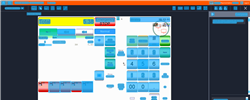
Task: Trigger Based Attended Automation
Workflow: NAMOS_SG_BuyDrystock_ArticleNumber

Step 1: Computer Vision in window 'Web Rep Console*' (msedge.exe)

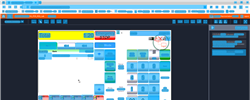
Step 2: CV refresh

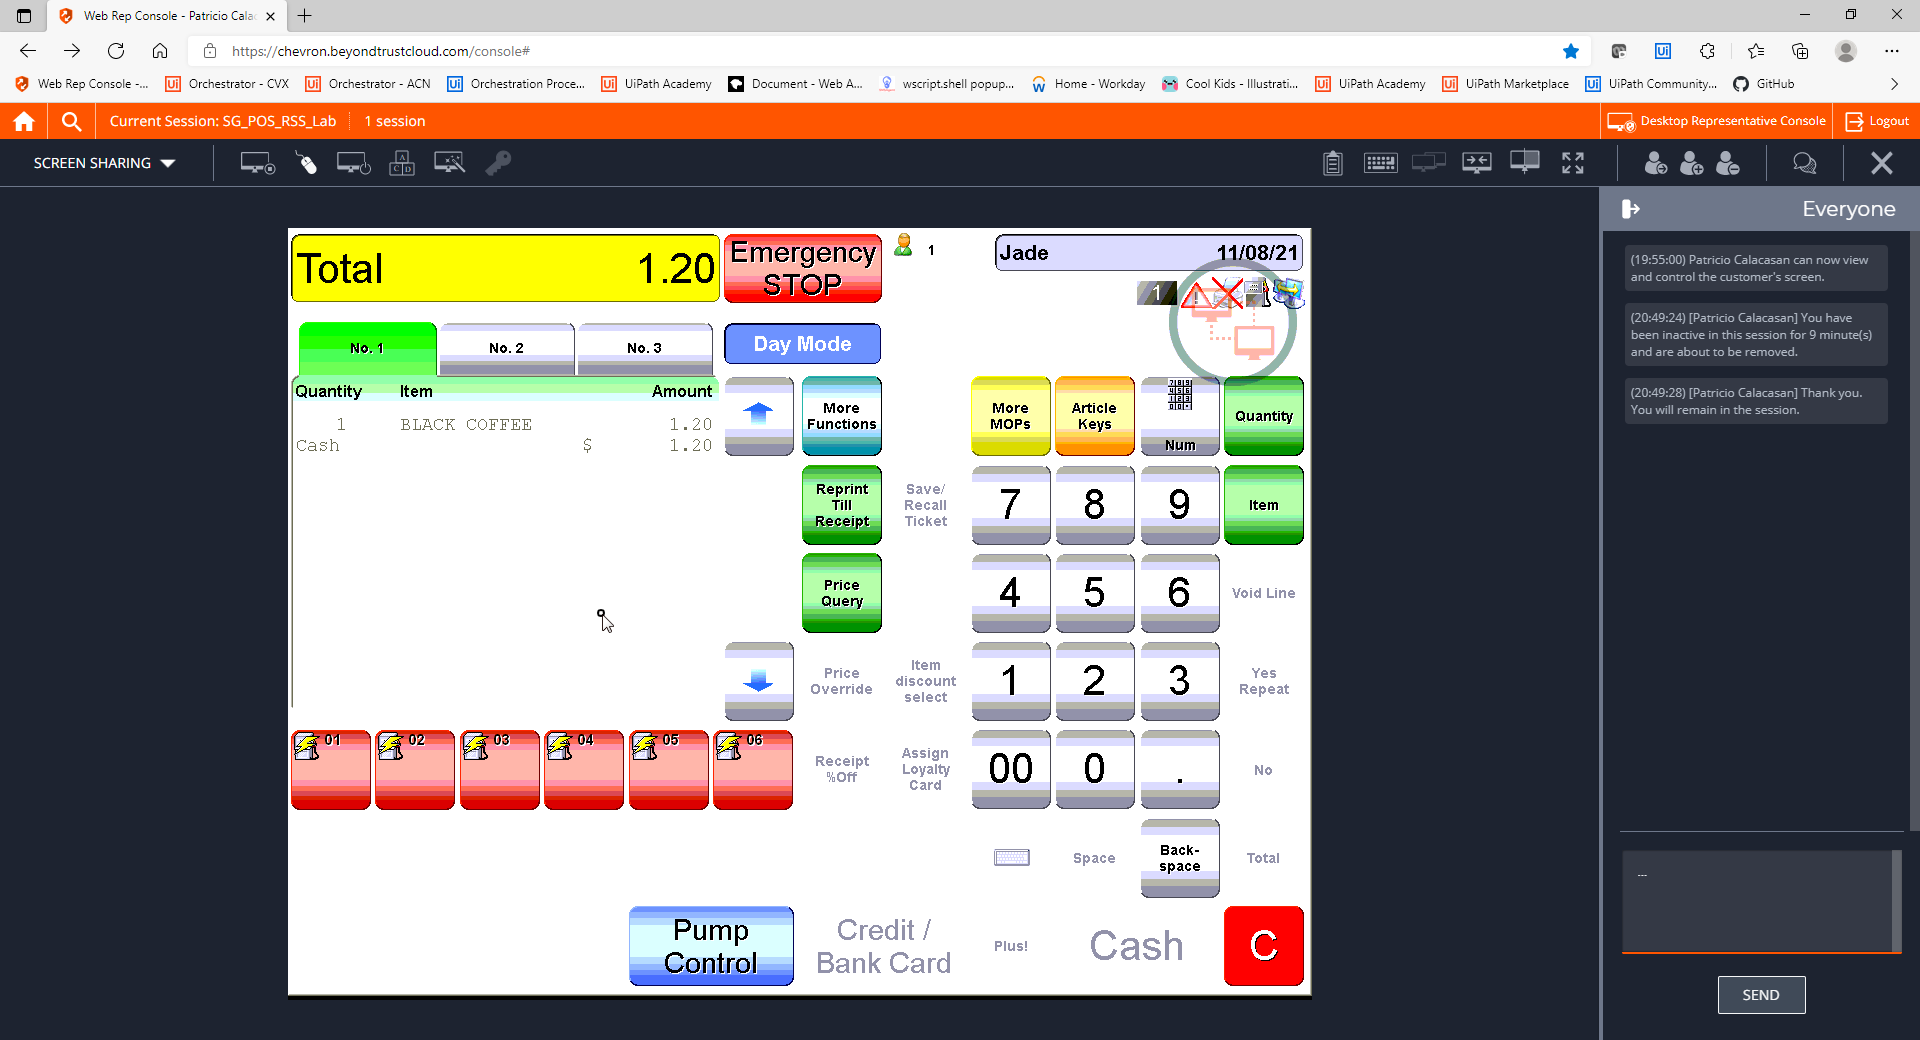
Step 3: CVCache

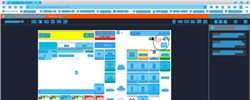
Step 4: CV refresh

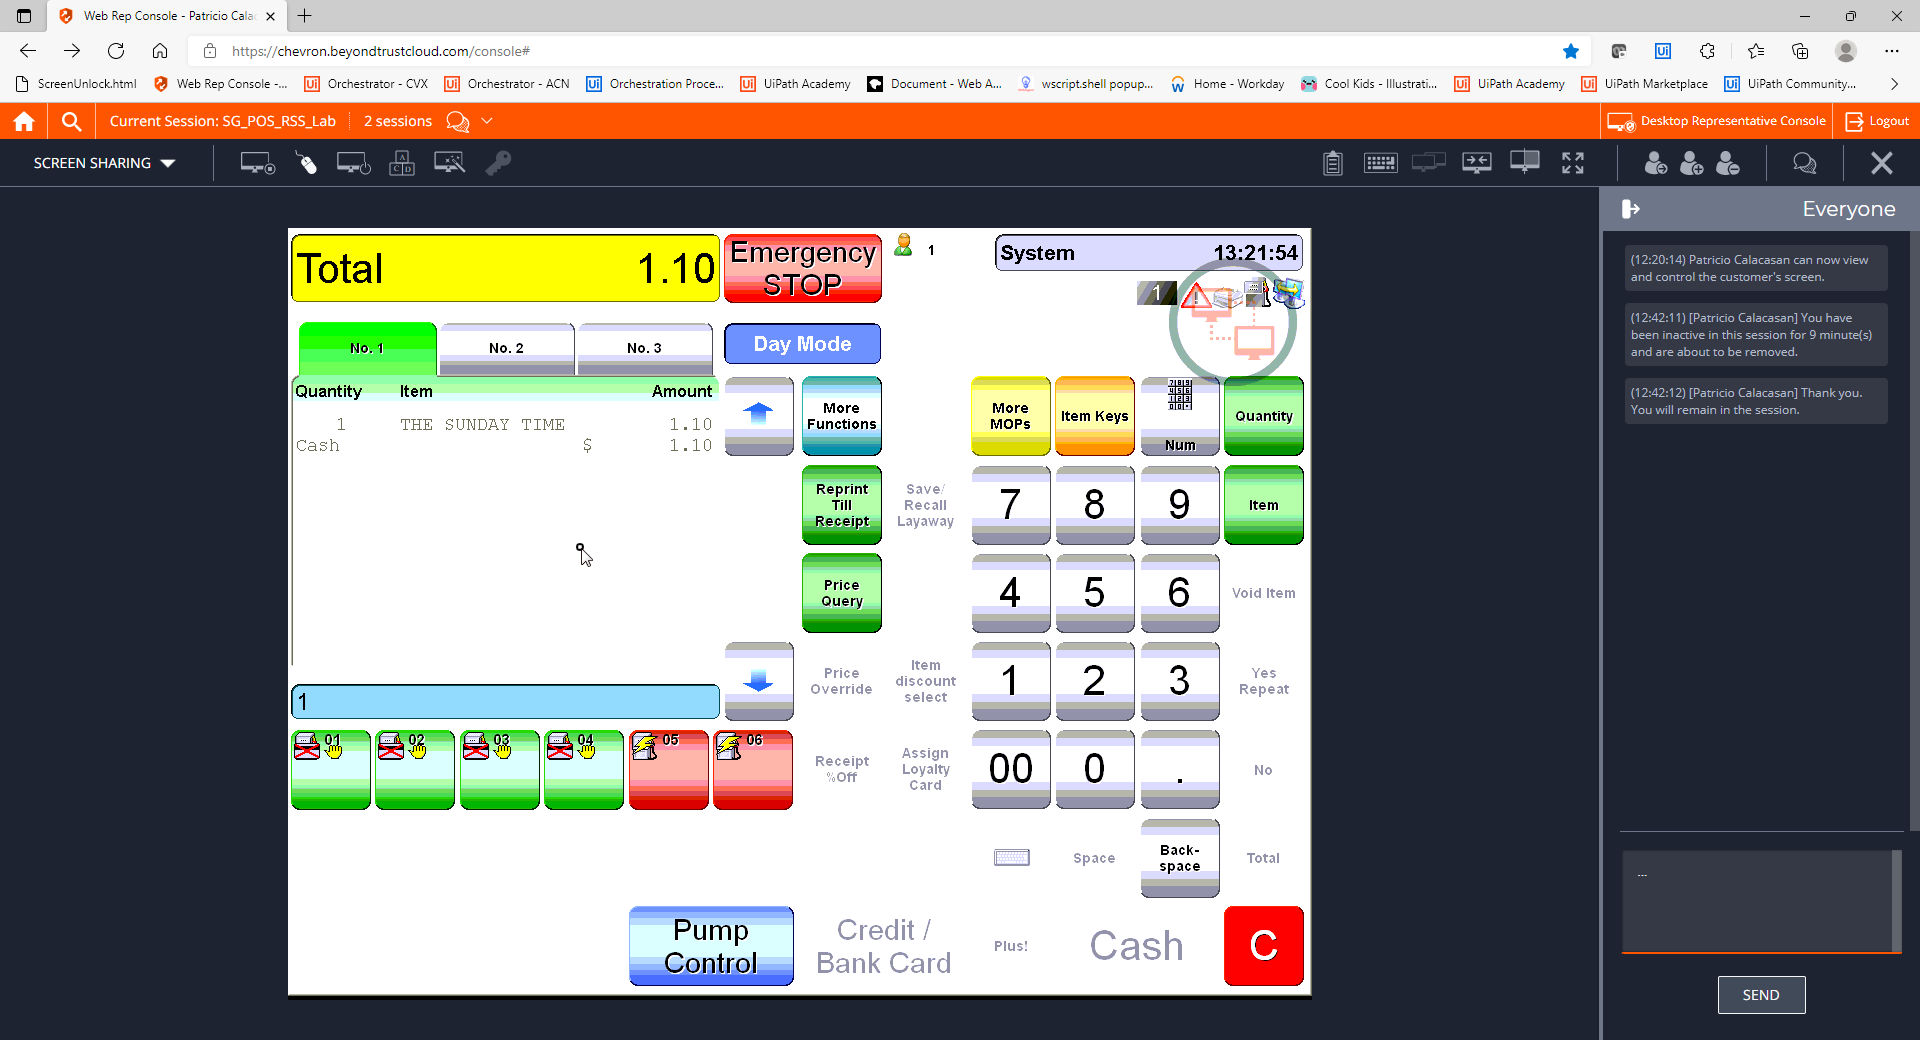
Step 5: CVCache

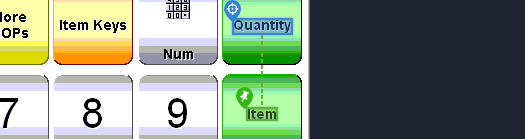
Step 6 [try]: CV Click - Text

Step 7: CvDescriptor (same screen as step 6)

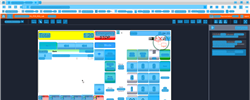
Step 8: CVRefresh

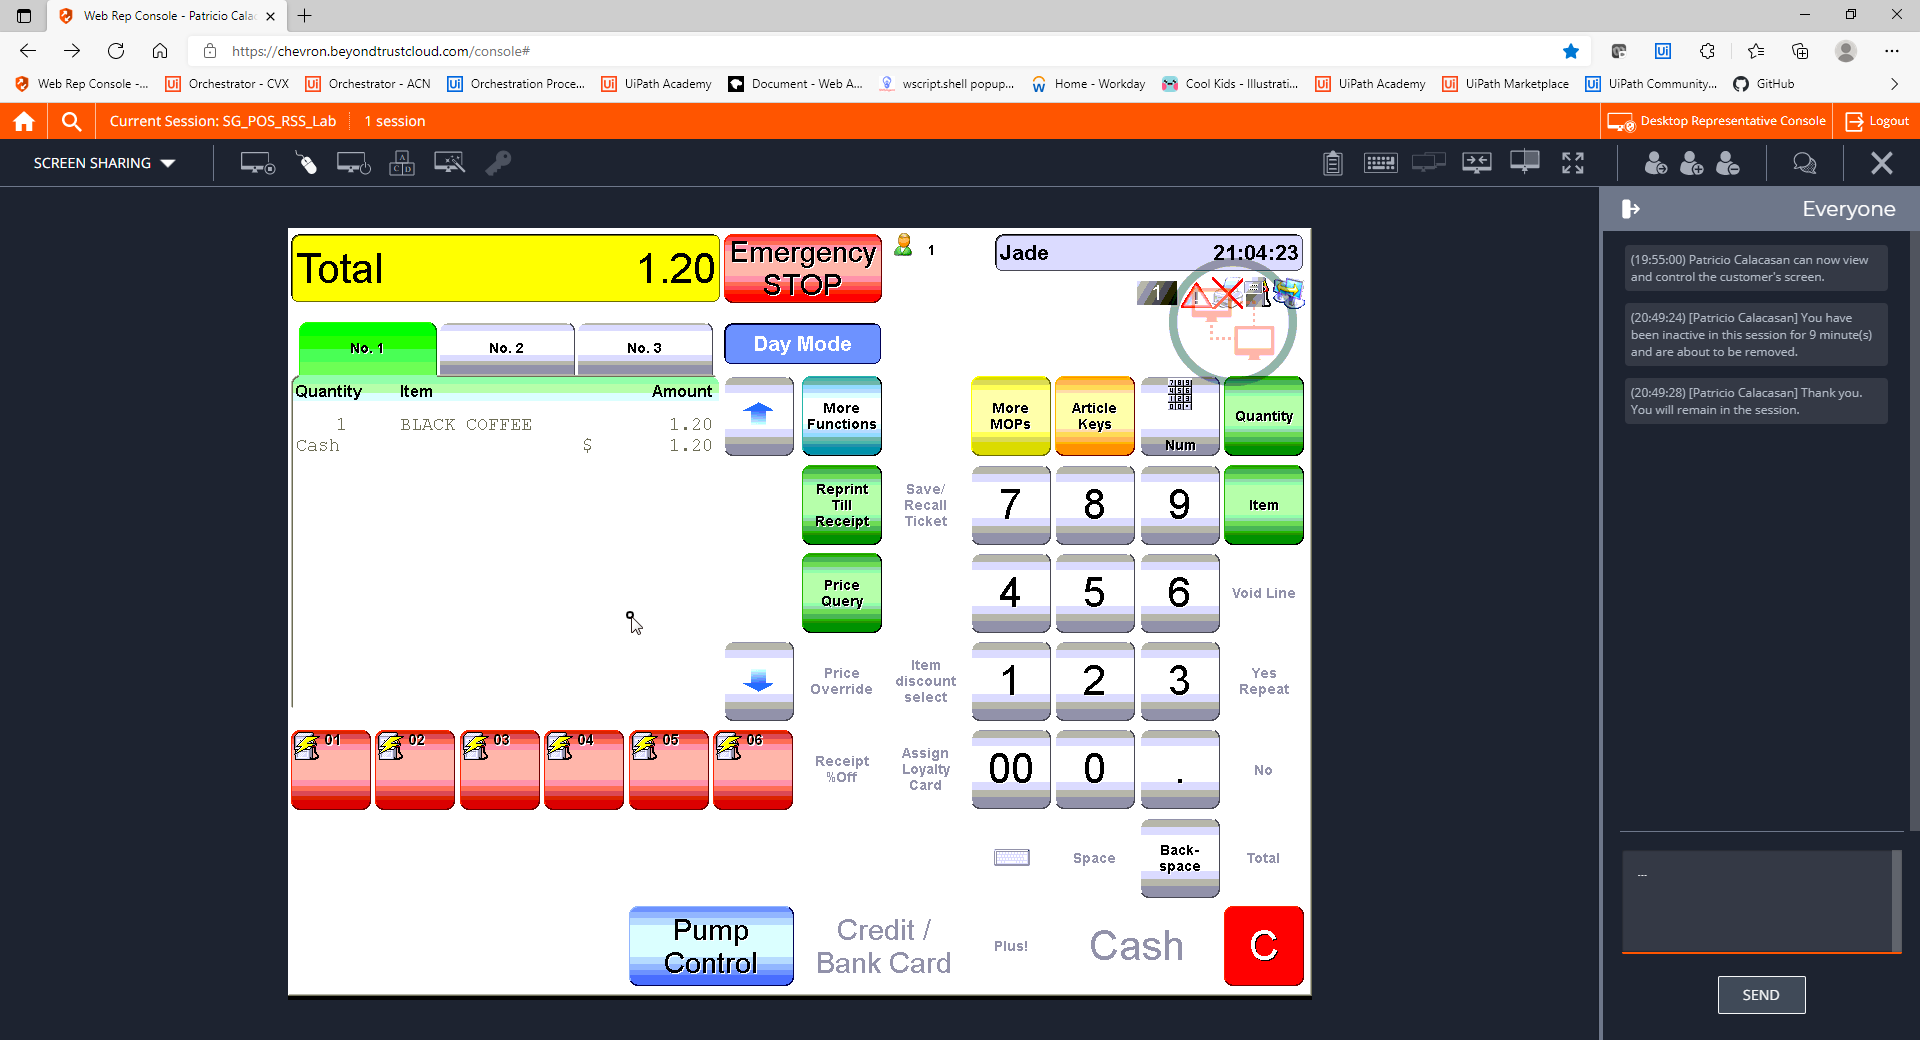
Step 9: CVCache

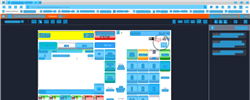
Step 10: CVRefresh

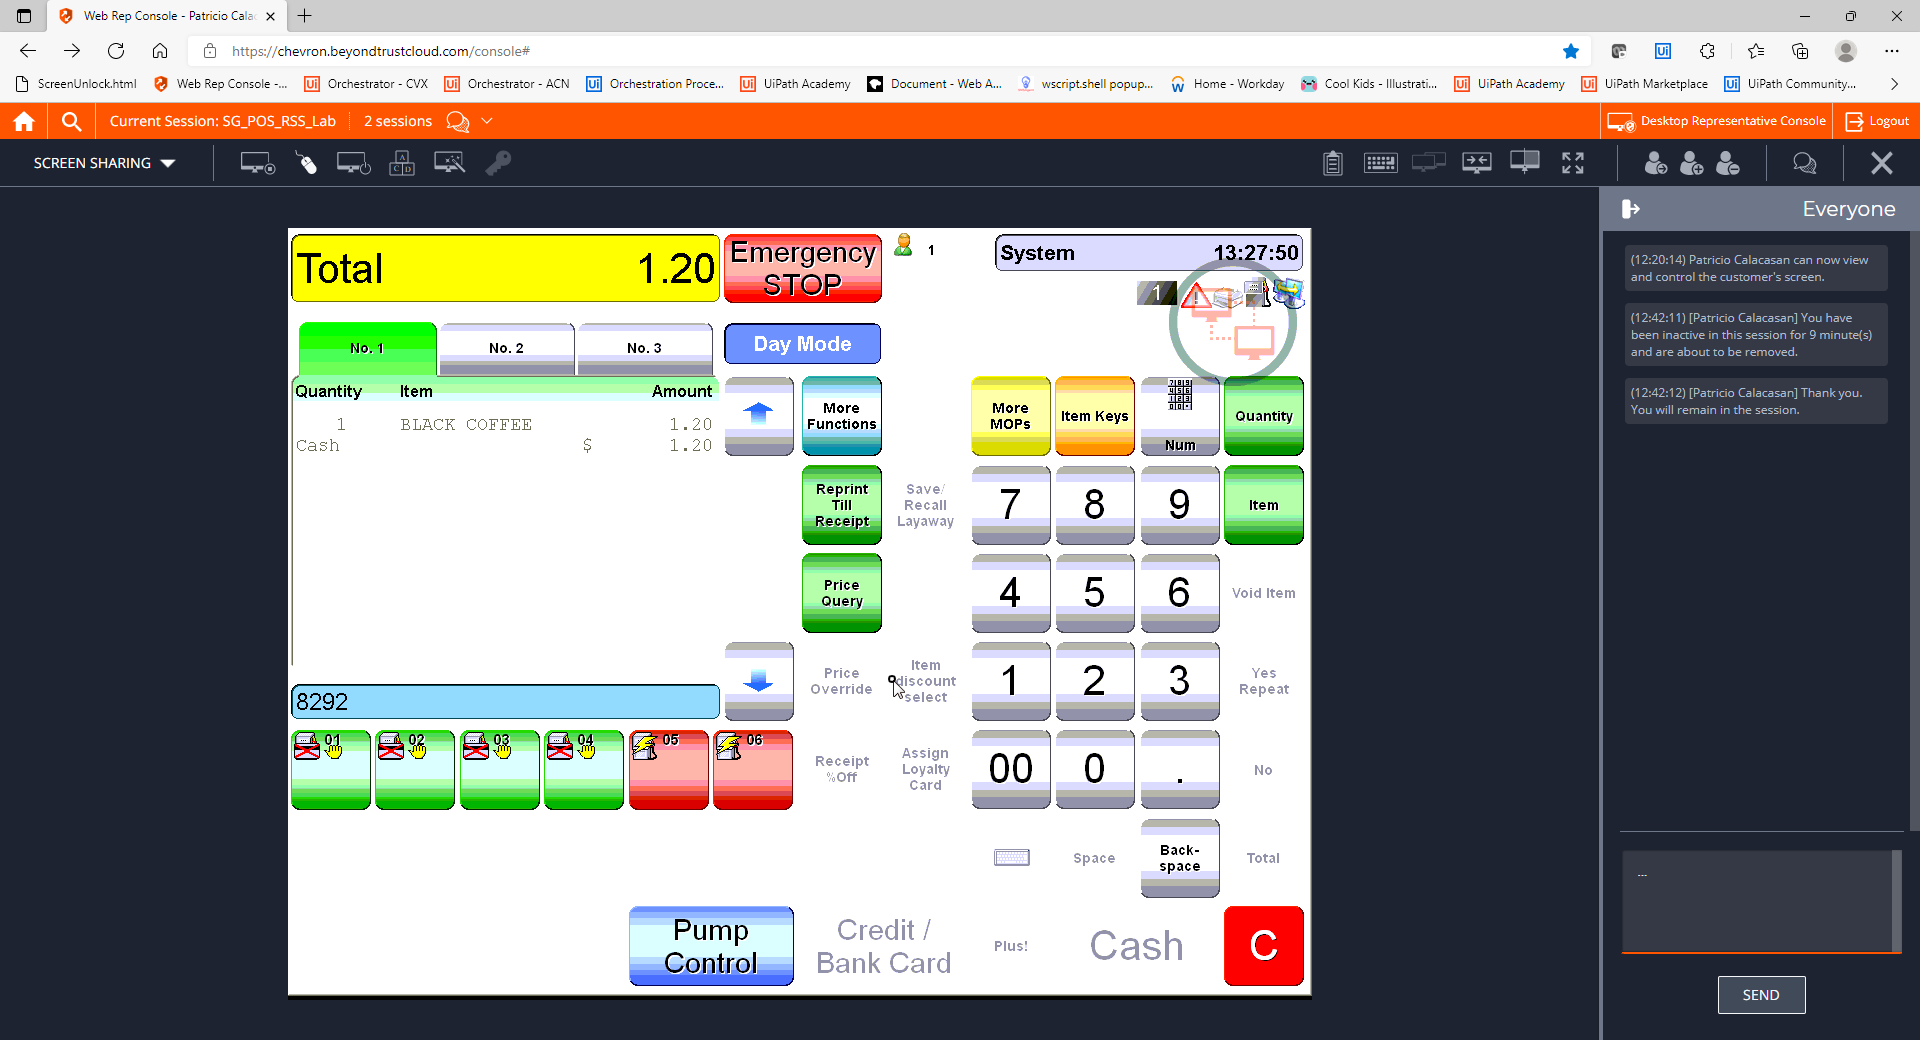
Step 11: CVCache

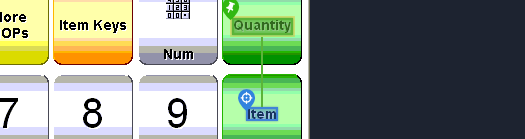
Step 12 [try]: CV Click - Text

Step 13: CvDescriptor (same screen as step 12)

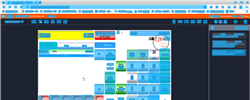
Step 14: CV refresh

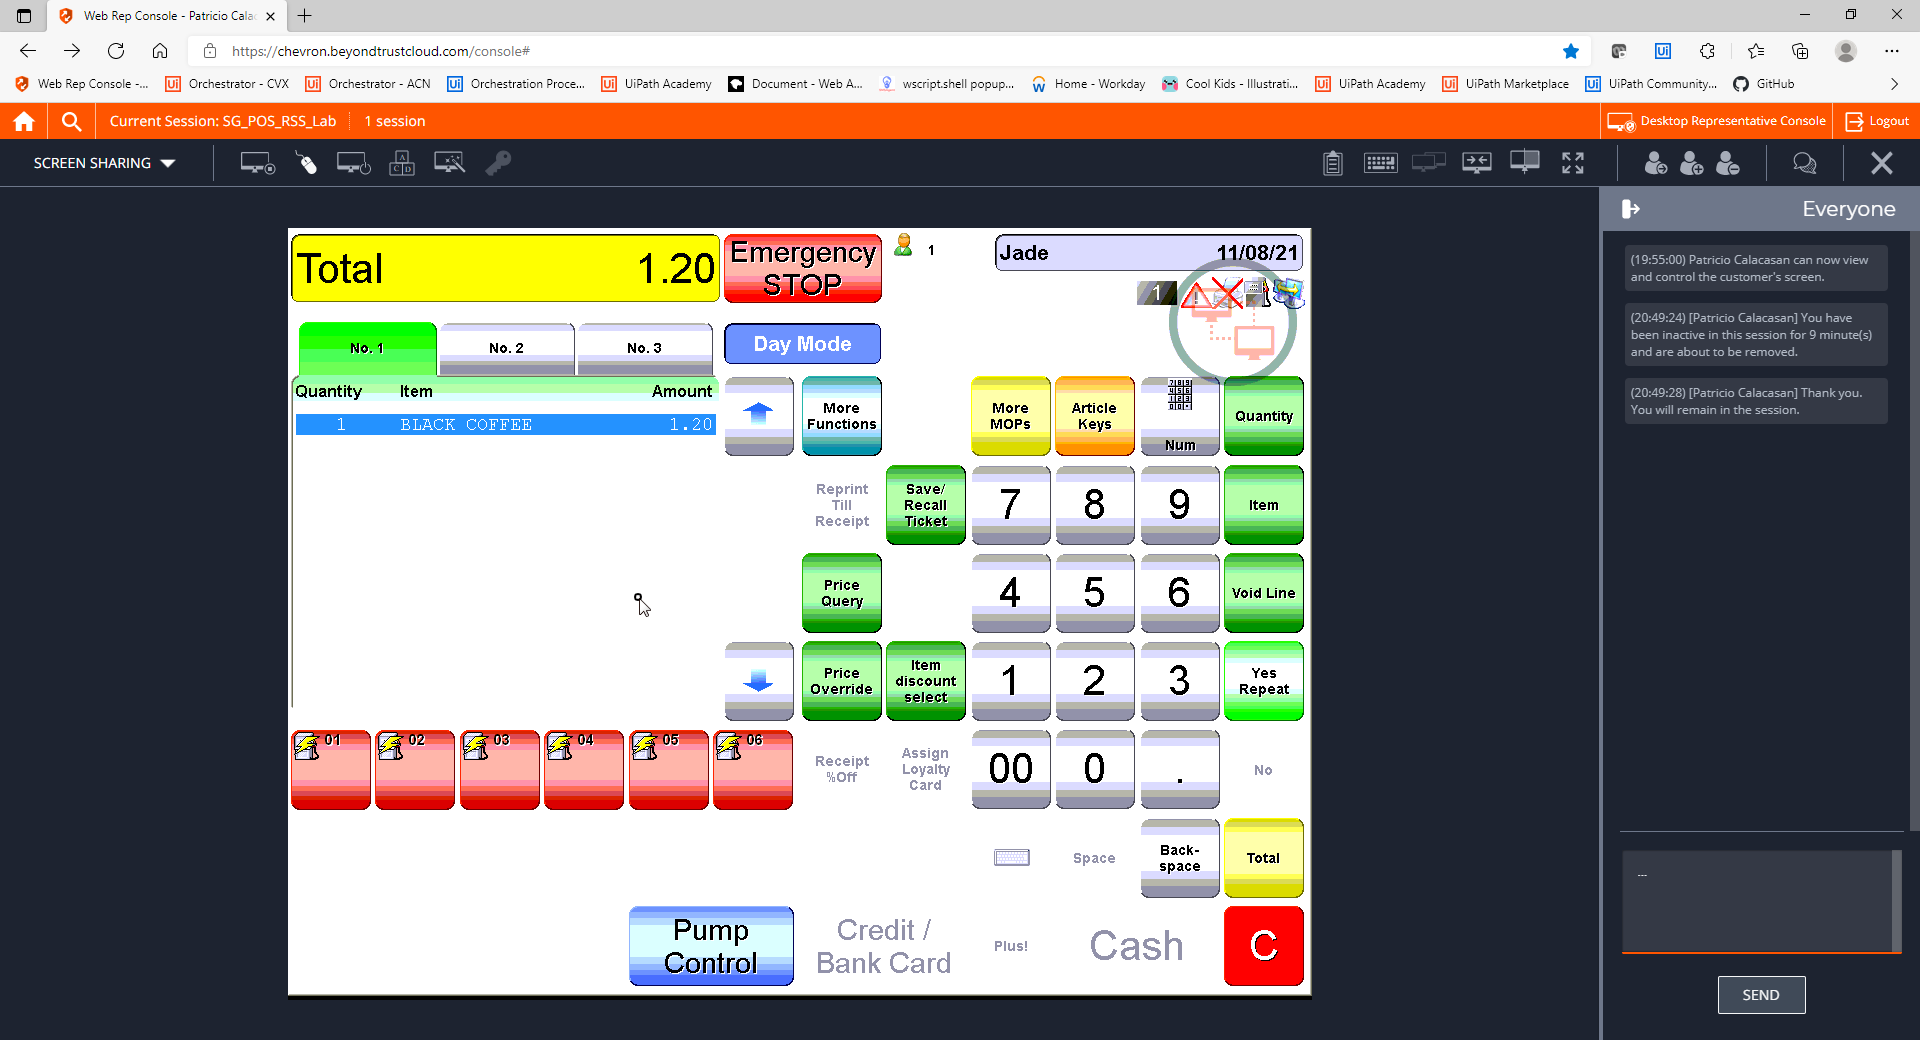
Step 15: CVCache

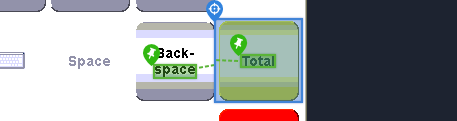
Step 16 [try]: CV Click - Button

Step 17: CvDescriptor (same screen as step 16)

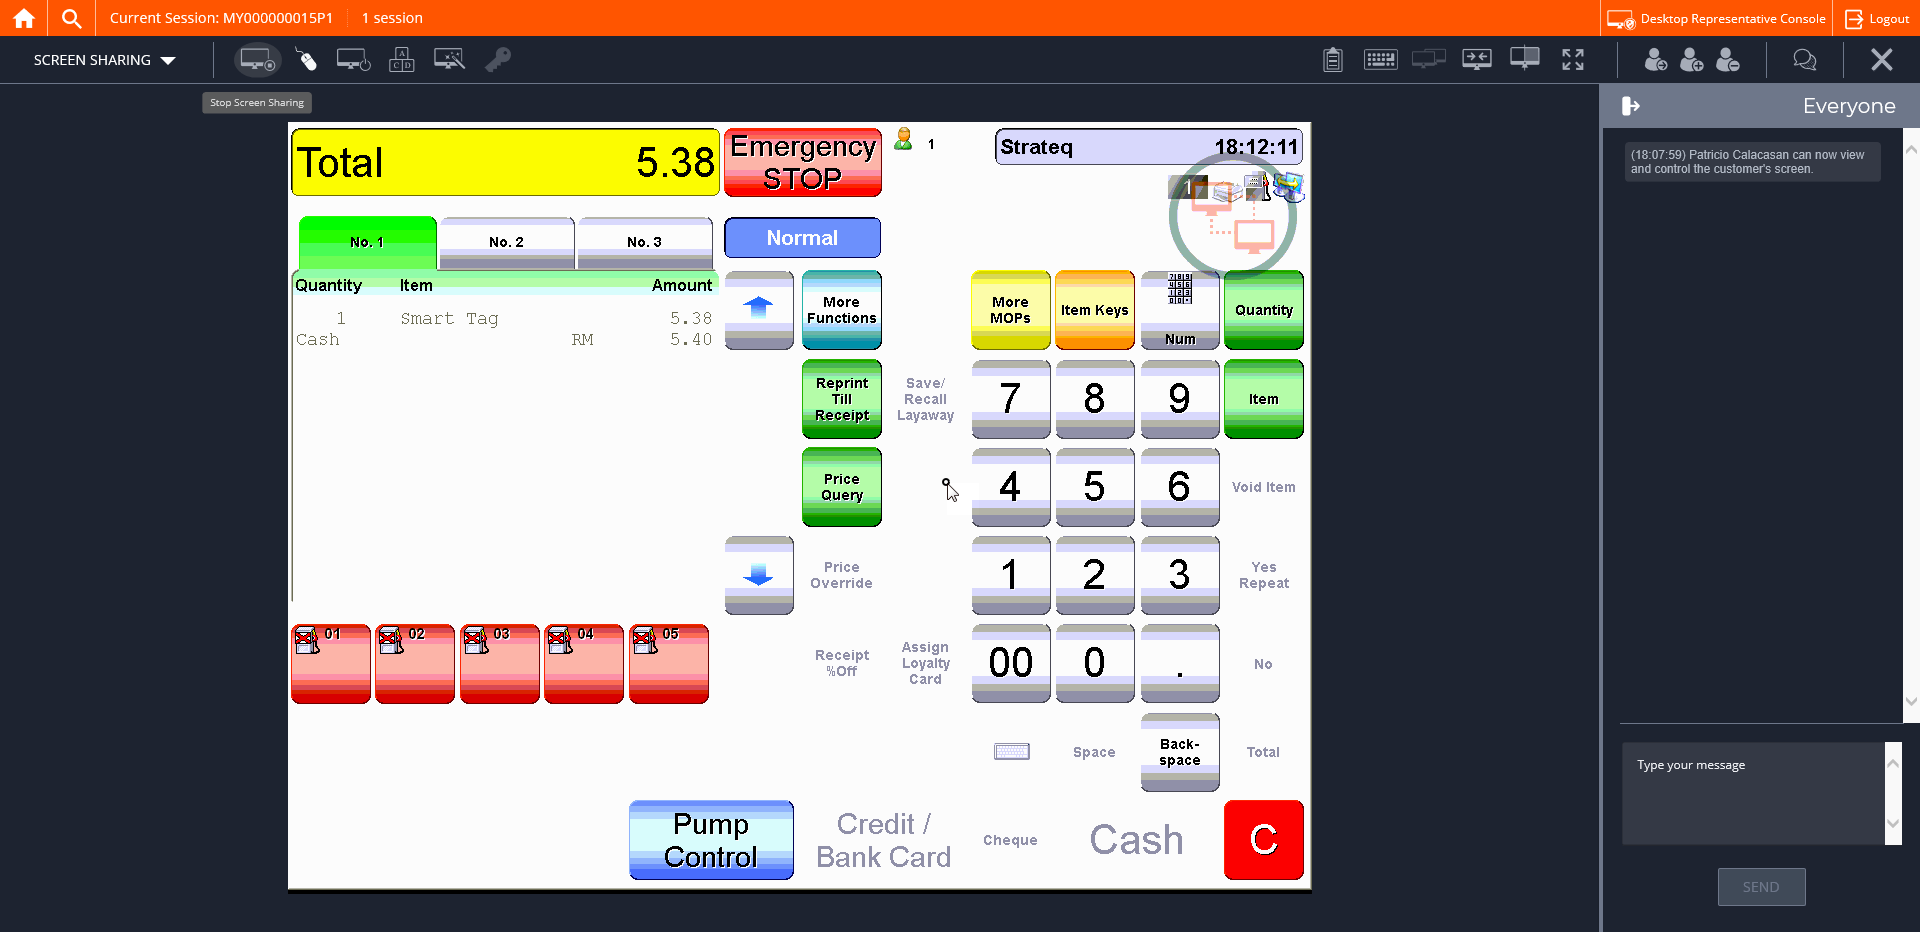
Step 18: CVCache